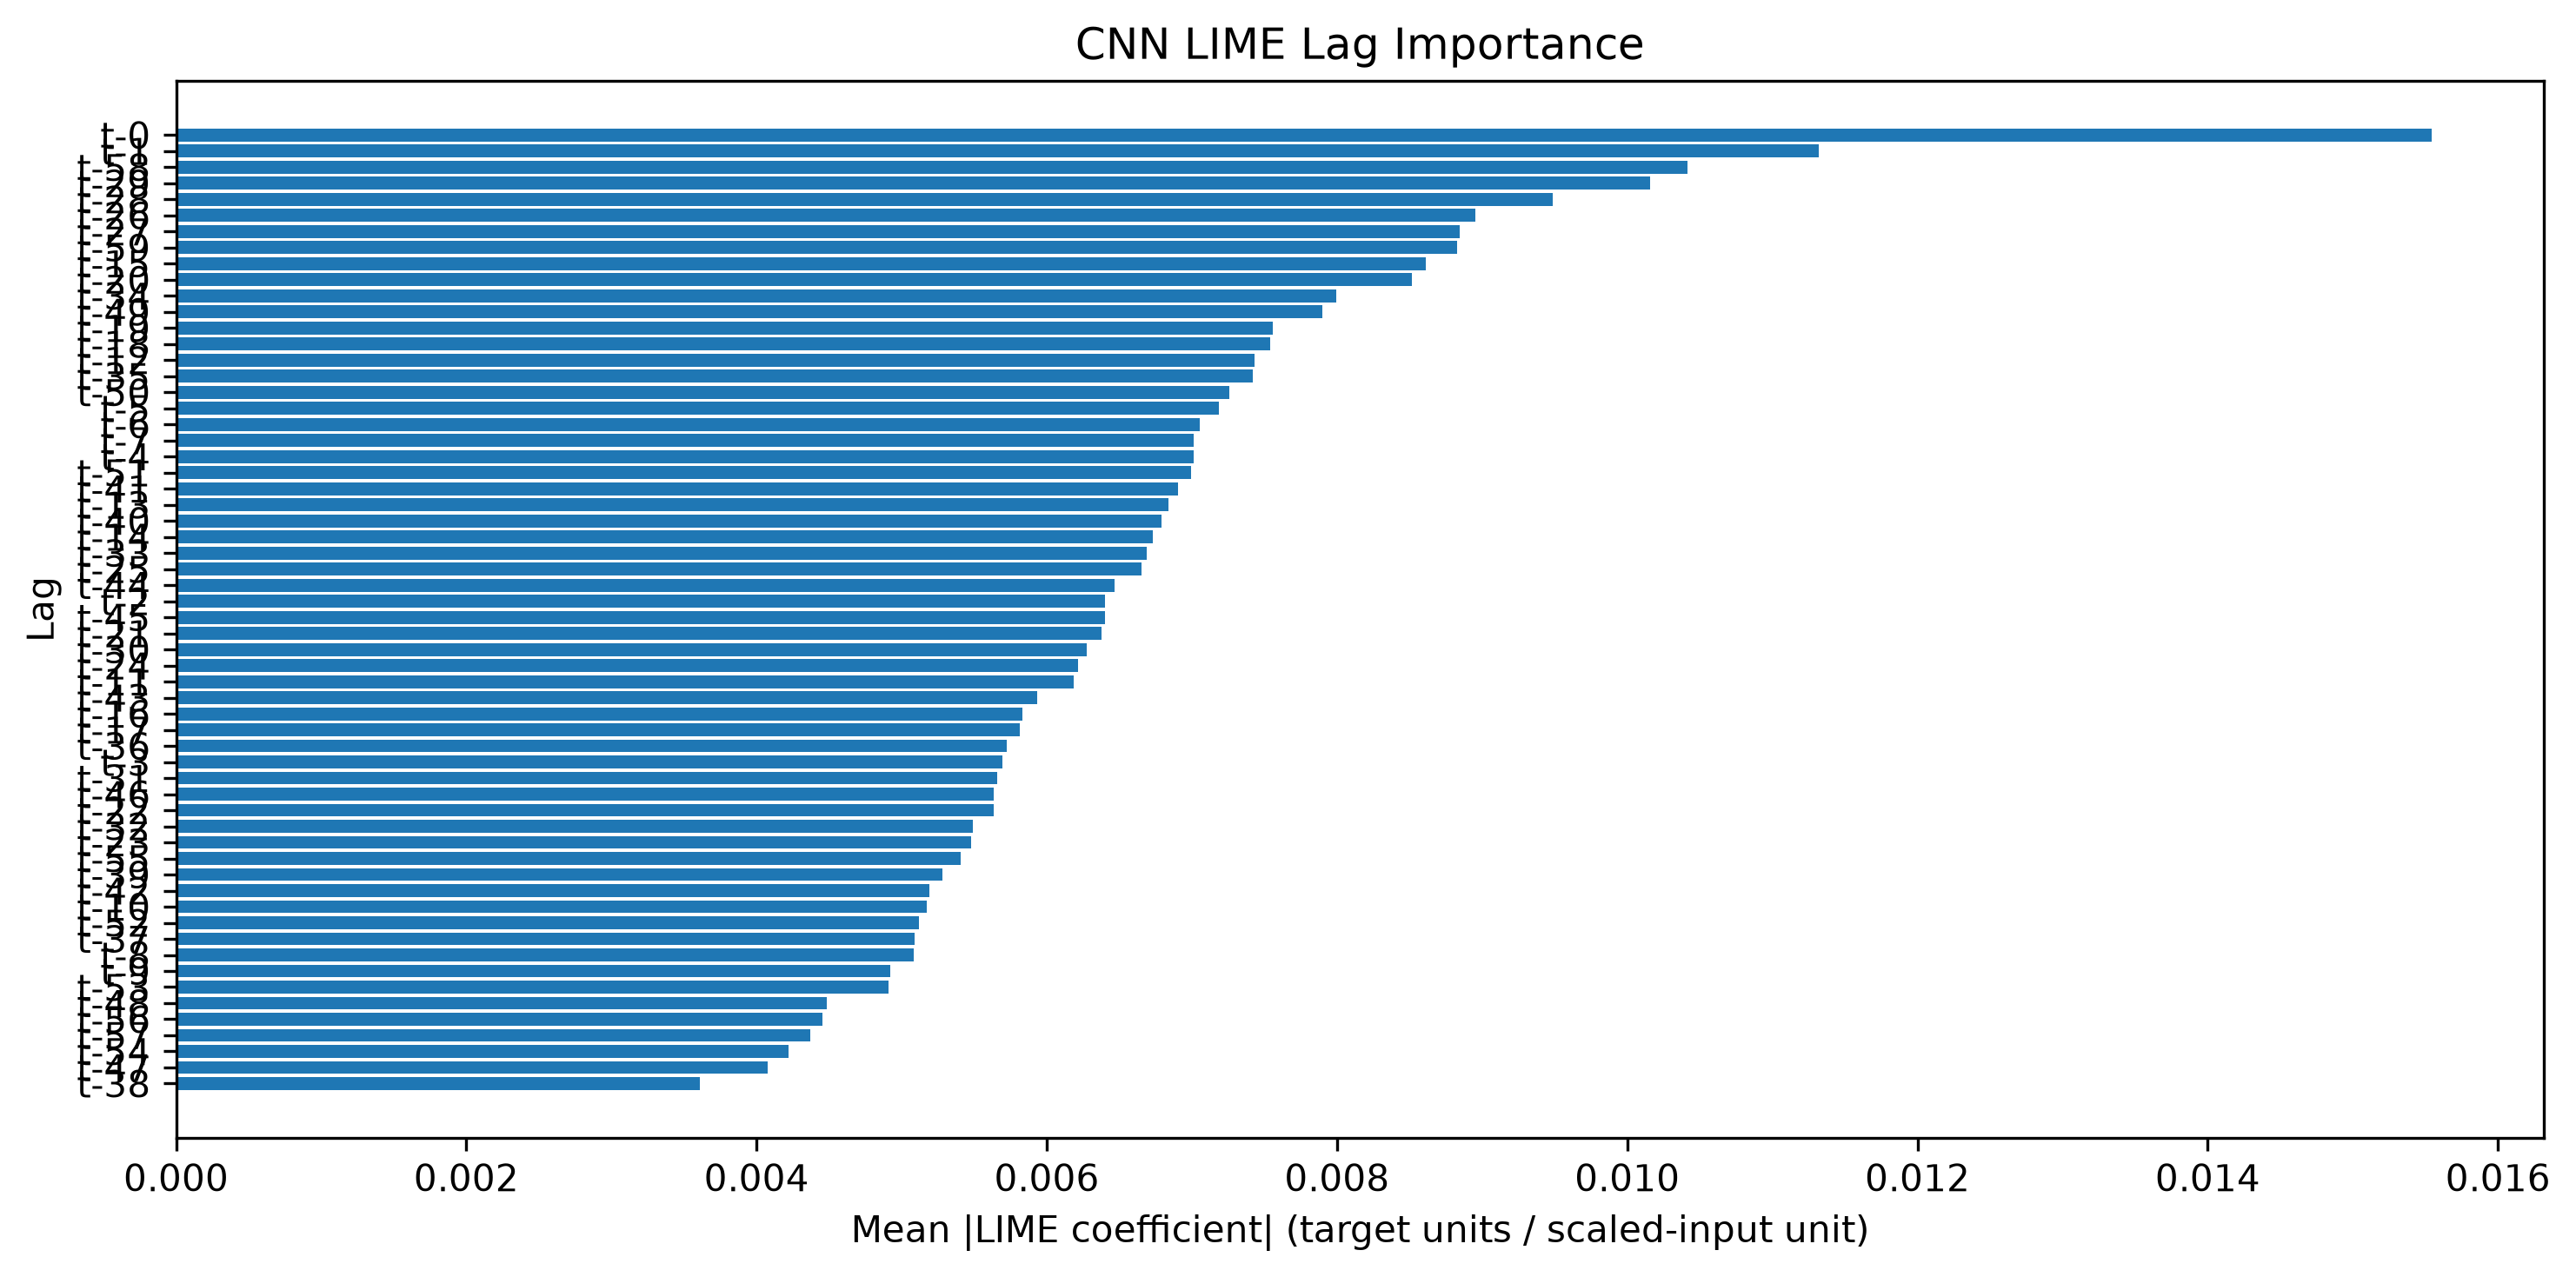

The data file committed next to this chart (first rows):
Lag, LIME Mean Abs Importance, LIME Normalized Importance, LIME Rank
t-0, 0.01554, 0.03864, 1
t-1, 0.01132, 0.02814, 2
t-58, 0.01042, 0.0259, 3
t-29, 0.01016, 0.02525, 4
t-28, 0.009487, 0.02359, 5
t-26, 0.008953, 0.02226, 6
t-27, 0.008846, 0.02199, 7
t-59, 0.008826, 0.02194, 8
t-15, 0.008611, 0.02141, 9
t-20, 0.008515, 0.02117, 10
t-34, 0.007992, 0.01987, 11
t-49, 0.007901, 0.01964, 12
t-19, 0.007556, 0.01879, 13
t-18, 0.007539, 0.01874, 14
t-12, 0.007433, 0.01848, 15
t-35, 0.007418, 0.01844, 16
t-50, 0.007259, 0.01805, 17
t-5, 0.007184, 0.01786, 18
t-6, 0.007056, 0.01754, 19
t-7, 0.007015, 0.01744, 20
t-4, 0.00701, 0.01743, 21
t-51, 0.006991, 0.01738, 22
t-41, 0.006903, 0.01716, 23
t-13, 0.006841, 0.01701, 24
t-40, 0.006792, 0.01689, 25
t-14, 0.00673, 0.01673, 26
t-33, 0.006687, 0.01662, 27
t-25, 0.006654, 0.01654, 28
t-44, 0.006468, 0.01608, 29
t-2, 0.006403, 0.01592, 30
t-45, 0.006401, 0.01591, 31
t-21, 0.006375, 0.01585, 32
t-30, 0.006275, 0.0156, 33
t-24, 0.006215, 0.01545, 34
t-11, 0.006186, 0.01538, 35
t-43, 0.005933, 0.01475, 36
t-16, 0.005833, 0.0145, 37
t-17, 0.005814, 0.01445, 38
t-36, 0.005724, 0.01423, 39
t-3, 0.005694, 0.01416, 40
t-31, 0.005656, 0.01406, 41
t-46, 0.005632, 0.014, 42
t-22, 0.005631, 0.014, 43
t-32, 0.00549, 0.01365, 44
t-23, 0.00548, 0.01362, 45
t-55, 0.005404, 0.01344, 46
t-39, 0.00528, 0.01313, 47
t-42, 0.005191, 0.0129, 48
t-10, 0.005173, 0.01286, 49
t-52, 0.005119, 0.01273, 50
t-37, 0.005088, 0.01265, 51
t-8, 0.005085, 0.01264, 52
t-9, 0.004921, 0.01223, 53
t-53, 0.004907, 0.0122, 54
t-48, 0.004483, 0.01115, 55
t-56, 0.004457, 0.01108, 56
t-57, 0.00437, 0.01087, 57
t-54, 0.004218, 0.01049, 58
t-47, 0.00408, 0.01014, 59
t-38, 0.003609, 0.008973, 60
